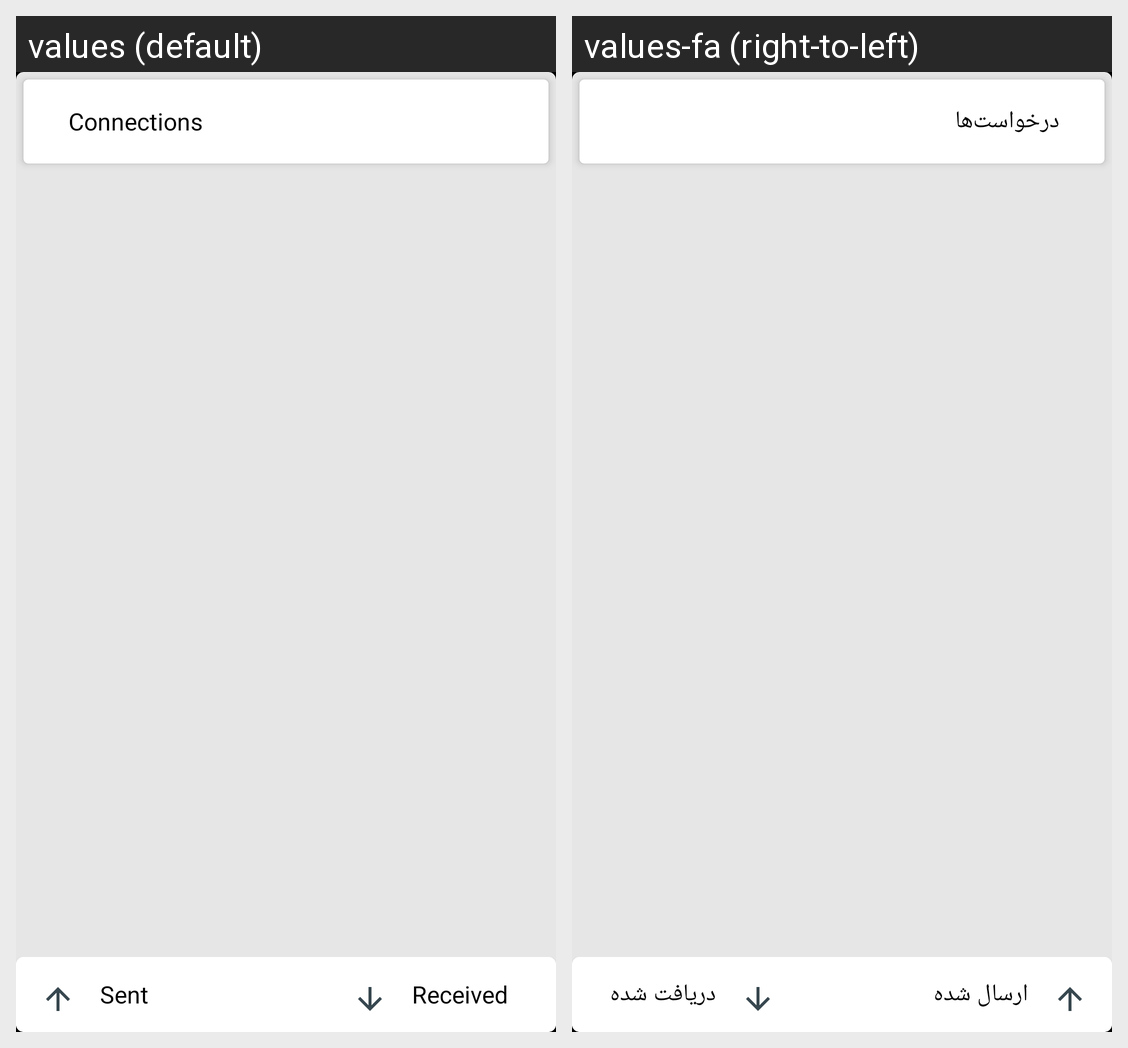

Locale-by-locale string values for the Android screen shown in this grid:
Android screen res/layout/activity_connection_request.xml rendered under 2 locales, left to right: values (default), values-fa (right-to-left). Device: Nexus 5 (rendered at 1080×1920; each locale shown at half size, 540×960, under a caption strip naming it); theme BaseAppTheme.
Strings drawn on this screen, with the default value and each locale's value (text and hints the layout hard-codes, and strings that could not be matched under every locale, appear in the picture but are not listed):

connections_label
  values: Connections
  values-fa: درخواست‌ها

sent_label
  values: Sent
  values-fa: ارسال شده

received_label
  values: Received
  values-fa: دریافت شده
